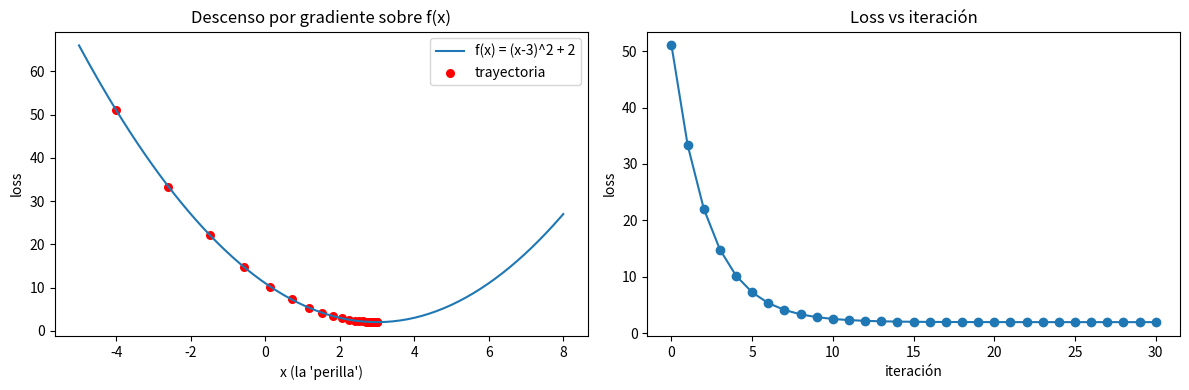

Here is the Python script that generated this plot:
# gradient_descent.py
# Demo: descenso por gradiente sobre f(x) = (x - 3)^2 + 2.
# Muestra cómo "ajustar una perilla" para minimizar el error.
# Bloque 3 (~3 min).

import numpy as np
import matplotlib.pyplot as plt

# Función a minimizar: una cuadrática con mínimo en x=3, f=2.
def f(x):
    return (x - 3) ** 2 + 2

# Gradiente analítico: f'(x) = 2(x - 3).
def grad(x):
    return 2 * (x - 3)

# Hiperparámetros.
x = -4.0          # arrancamos lejos del mínimo
lr = 0.1          # learning rate (tamaño del pasito)
steps = 30        # cuántas iteraciones

# Historial para graficar.
xs, ys = [x], [f(x)]
for _ in range(steps):
    x = x - lr * grad(x)   # paso de descenso por gradiente
    xs.append(x)
    ys.append(f(x))

# Visualización.
fig, (ax1, ax2) = plt.subplots(1, 2, figsize=(12, 4))

# Panel 1: la función y la trayectoria de la pelotita.
xx = np.linspace(-5, 8, 200)
ax1.plot(xx, f(xx), label="f(x) = (x-3)^2 + 2")
ax1.scatter(xs, ys, c="red", s=30, label="trayectoria")
ax1.set_title("Descenso por gradiente sobre f(x)")
ax1.set_xlabel("x (la 'perilla')"); ax1.set_ylabel("loss")
ax1.legend()

# Panel 2: la loss a lo largo de las iteraciones.
ax2.plot(ys, marker="o")
ax2.set_title("Loss vs iteración")
ax2.set_xlabel("iteración"); ax2.set_ylabel("loss")

plt.tight_layout()
plt.show()
